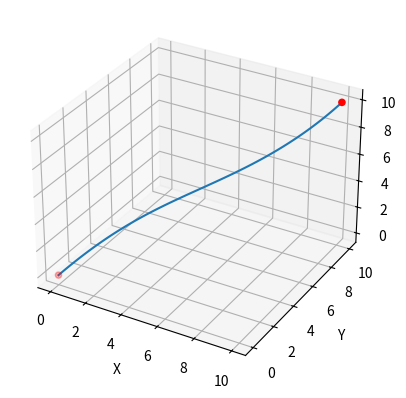

Source code (Python):
import numpy as np

def normalize(v):
    norm = np.linalg.norm(v)
    if norm == 0:
        return v
    return v / norm

def calculate_bezier_curve(pv, p1, p2, pd, num_points=100):
    t_values = np.linspace(0, 1, num_points)
    bezier_points = []
    
    for t in t_values:
        point = (1-t)**3 * pv + 3 * (1-t)**2 * t * p1 + 3 * (1-t) * t**2 * p2 + t**3 * pd
        bezier_points.append(point)
        
    return np.array(bezier_points)

def create_bezier_curve(v, d, pv, pd, num_points=100):
    # Verificando se v e d são linearmente dependentes
    if np.allclose(np.cross(v, d), [0, 0, 0]):
        v = v + 0.1
    
    # Calculando os produtos vetoriais
    vd = np.cross(v, d)
    dv = -vd
    
    # Normalizando os vetores vd e dv
    vd = normalize(vd)
    dv = normalize(dv)
    
    # Calculando a distância entre pv e pd
    distance = np.linalg.norm(pd - pv)
    
    # Escalando os vetores vd e dv pela distância
    vd = vd * distance/2
    dv = dv * distance/2
    
    # Calculando a reta entre pv e pd
    direction = pd - pv
    p1 = pv + direction / 3
    p2 = pv + 2 * direction / 3
    
    # Deslocando p1 e p2 pelos vetores vd e dv
    p1 = p1 + vd
    p2 = p2 + dv
    
    # Calculando a curva de Bézier
    bezier_curve = calculate_bezier_curve(pv, p1, p2, pd, num_points)
    
    return bezier_curve

# Exemplo de uso
v = np.array([1, 2, 3])
d = np.array([1, 2, 3])
pd = np.array([0, 0, 0])
pv = np.array([10, 10, 10])

bezier_curve = create_bezier_curve(v, d, pv, pd, num_points=100)

# Agora você pode, por exemplo, plotar a curva
import matplotlib.pyplot as plt
from mpl_toolkits.mplot3d import Axes3D

fig = plt.figure()
ax = fig.add_subplot(111, projection='3d')
ax.plot(bezier_curve[:,0], bezier_curve[:,1], bezier_curve[:,2])
ax.scatter([pv[0], pd[0]], [pv[1], pd[1]], [pv[2], pd[2]], color='red')  # Marcando os pontos pv e pd

ax.set_xlabel('X')
ax.set_ylabel('Y')
ax.set_zlabel('Z')
plt.show()
